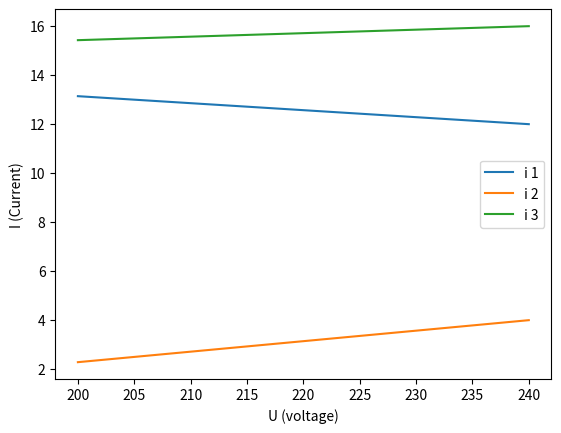

The script that saved this image:
import matplotlib
import matplotlib.pylab as plt
import numpy as np

y1 = []
y2 = []
y3 = []
b = []

# I3 - I1 -I2 = 0 ...........eq1
# 5I1 + 10I3 - 220 = 0.......eq2
# 10I3 + 20I2 -u = 0.........eq3

det = np.linalg.det([[-1, -1, 1], [5, 0, 10], [0, 20, 10]])

for u in range(200, 241):
    b.append(u)

for u in range(200, 241):
    det1 = np.linalg.det([[0, -1, 1], [220, 0, 10], [u, 20, 10]])
    i1 = det1 / det
    y1.append(i1)

for u in range(200, 241):
    det2 = np.linalg.det([[-1, 0, 1], [5, 220, 10], [0, u, 10]])
    i2 = det2 / det
    y2.append(i2)

for u in range(200, 241):
    det3 = np.linalg.det([[-1, -1, 0], [5, 0, 220], [0, 20, u]])
    i3 = det3 / det
    y3.append(i3)

plt.plot(b, y1, label="i 1")
plt.plot(b, y2, label="i 2")
plt.plot(b, y3, label="i 3")
plt.xlabel('U (voltage)')
plt.ylabel('I (Current)')
plt.legend()
plt.show()
